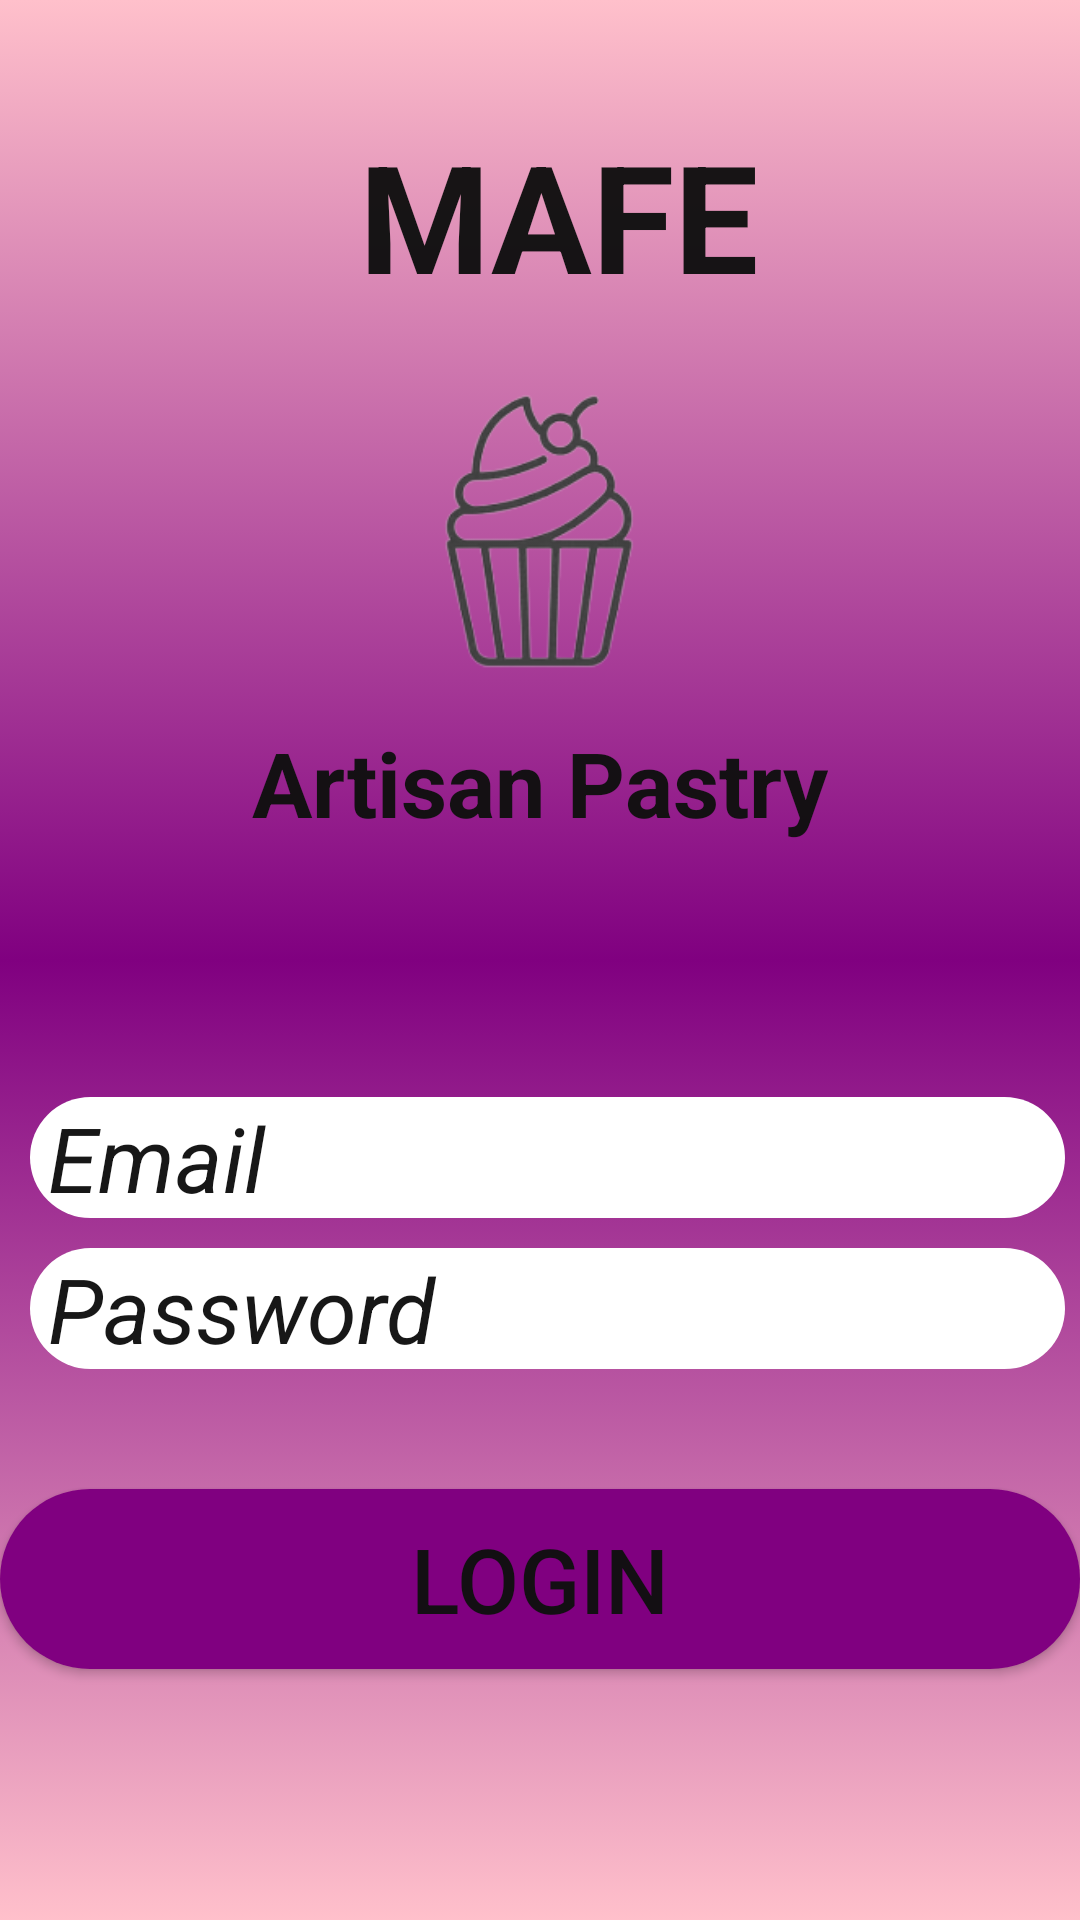

Android layout source for this screen:
<!-- AndroidManifest.xml: application theme Theme.AppCompat.DayNight.NoActionBar -->
<!-- res/layout/activity_login.xml -->
<?xml version="1.0" encoding="utf-8"?>
<LinearLayout xmlns:android="http://schemas.android.com/apk/res/android"
    xmlns:app="http://schemas.android.com/apk/res-auto"
    xmlns:tools="http://schemas.android.com/tools"
    android:layout_width="match_parent"
    android:layout_height="match_parent"
    tools:context=".LoginActivity"
    android:layout_margin="6dp"
    android:orientation="vertical">

    <LinearLayout
        android:layout_width="match_parent"
        android:layout_height="match_parent"
        android:background="@drawable/degraded1"
        android:orientation="vertical">


        <LinearLayout
            android:layout_width="match_parent"
            android:layout_height="wrap_content"
            android:layout_weight="1"
            android:orientation="vertical">

            <TextView
                android:id="@+id/text_1"
                android:layout_width="wrap_content"
                android:layout_height="wrap_content"
                android:layout_gravity="center_horizontal"
                android:elegantTextHeight="true"
                android:paddingStart="13dp"
                android:paddingTop="30dp"
                android:text="@string/text_1"
                android:textColor="@color/black"
                android:textSize="50sp"
                android:textStyle="bold" />


            <ImageView
                android:layout_width="wrap_content"
                android:layout_height="120dp"
                android:layout_gravity="center"
                android:src="@drawable/icono" />

            <TextView
                android:id="@+id/text_2"
                android:layout_width="wrap_content"
                android:layout_height="wrap_content"
                android:layout_gravity="center_horizontal"
                android:elegantTextHeight="true"
                android:text="@string/text_2"
                android:textColor="@color/black"
                android:textSize="30sp"
                android:textStyle="bold" />
        </LinearLayout>

        <LinearLayout
            android:layout_width="match_parent"
            android:layout_height="wrap_content"
            android:layout_weight="1"
            android:orientation="vertical">



            <EditText
                android:id="@+id/email"
                android:layout_width="match_parent"
                android:layout_height="wrap_content"
                android:layout_marginStart="10dp"
                android:layout_marginEnd="5dp"
                android:background="@drawable/boton"
                android:hint="@string/text_email"
                android:inputType="textEmailAddress"
                android:paddingStart="6dp"
                android:textColor="@color/black"
                android:textColorHint="@color/black"
                android:textSize="30dp"
                android:textStyle="italic" />




            <EditText
                android:id="@+id/password"
                android:layout_width="match_parent"
                android:layout_height="wrap_content"
                android:layout_marginStart="10dp"
                android:layout_marginTop="10dp"
                android:layout_marginEnd="5dp"
                android:background="@drawable/boton"
                android:hint="@string/text_password"
                android:inputType="textPassword"
                android:paddingStart="6dp"
                android:textAlignment="textStart"
                android:textColor="@color/black"
                android:textColorHint="@color/black"
                android:textSize="30dp"
                android:textStyle="italic" />



            <Button
                android:id="@+id/btn_login"
                android:layout_width="match_parent"
                android:layout_height="60dp"
                android:layout_gravity="center_horizontal"
                android:layout_marginTop="40dp"
                android:layout_marginBottom="5dp"
                android:onClick="login"
                android:backgroundTint="@color/material_500"
                android:text="@string/text_login"
                android:textSize="30dp"
                android:textColor="@color/black"
                android:background="@drawable/boton"/>




        </LinearLayout>
    </LinearLayout>
</LinearLayout>
<!-- resources referenced by this layout -->
<resources>
  <color name="black">#F7101010</color>
  <color name="material_500">#800080</color>
  <!-- drawable boton (drawable) -->
  <?xml version="1.0" encoding="utf-8"?>
      <shape xmlns:android="http://schemas.android.com/apk/res/android"
          android:shape="rectangle"
         >
  
          <solid android:color="@color/white" />
  
          <corners android:radius="30dp" />
  
      </shape>
  <!-- drawable degraded1 (drawable) -->
  <?xml version="1.0" encoding="utf-8"?>
  <selector xmlns:android="http://schemas.android.com/apk/res/android">
  
      <item>
          <shape android:layout_width="match_parent" android:layout_height="match_parent" android:shape="rectangle">
  
              <gradient
                  android:angle="90"
                  android:centerColor="@color/material_500"
                  android:endColor="@color/rosa"
                  android:startColor="@color/rosa"
                  android:type="linear" />
  
  
          </shape>
      </item>
  
  </selector>
  <!-- drawable icono: png bitmap (drawable, 19039 bytes) -->
  <string name="text_1">MAFE</string>
  <string name="text_2">Artisan Pastry</string>
  <string name="text_email">Email</string>
  <string name="text_login">Login</string>
  <string name="text_password">Password </string>
  <color name="white">#FFFFFFFF</color>
  <color name="rosa">#ffc0cb</color>
</resources>
